Photos from the image-classification dataset "project" in the GitHub repository mazzre/project. Its 2 classes are: sour, sweet.

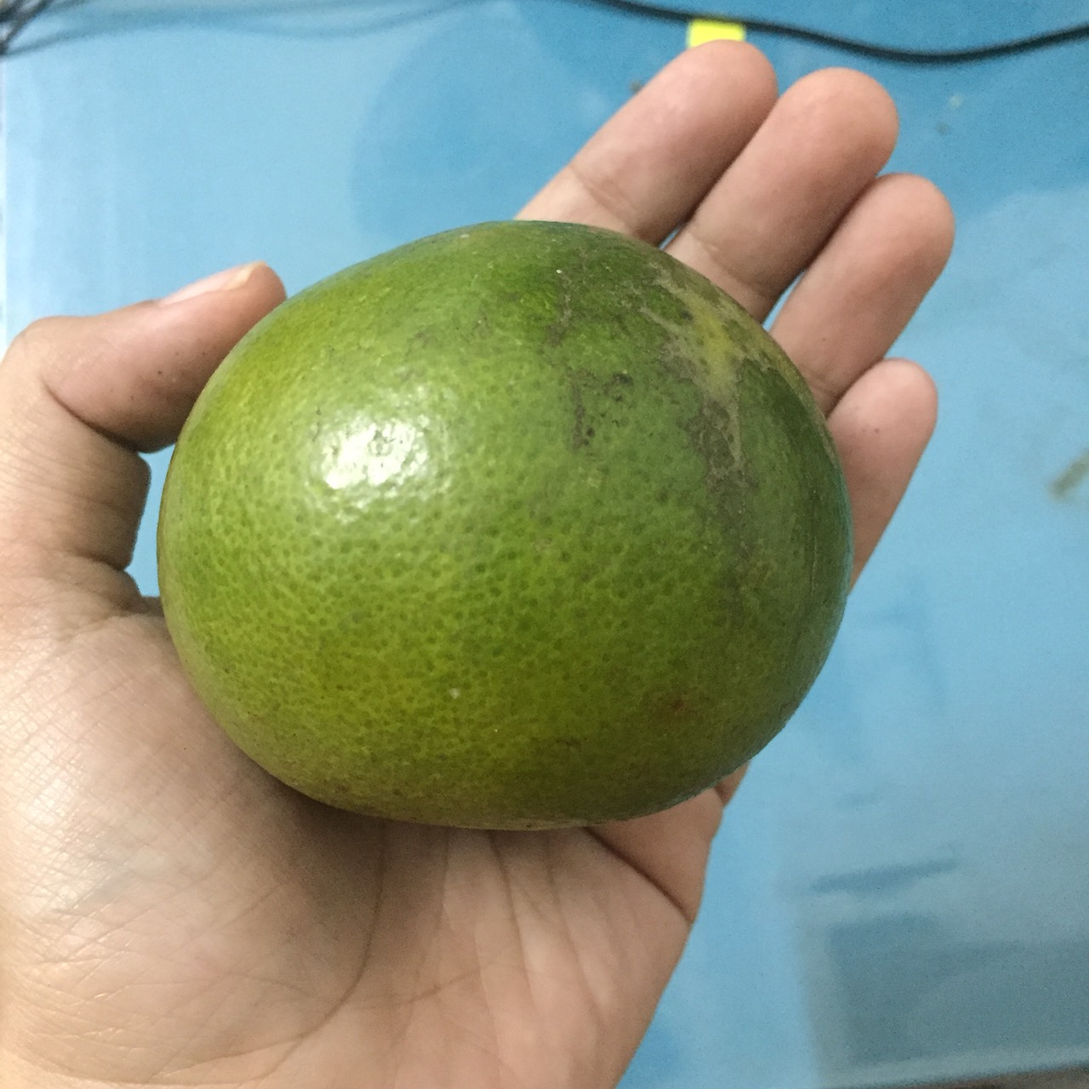
Label: sour

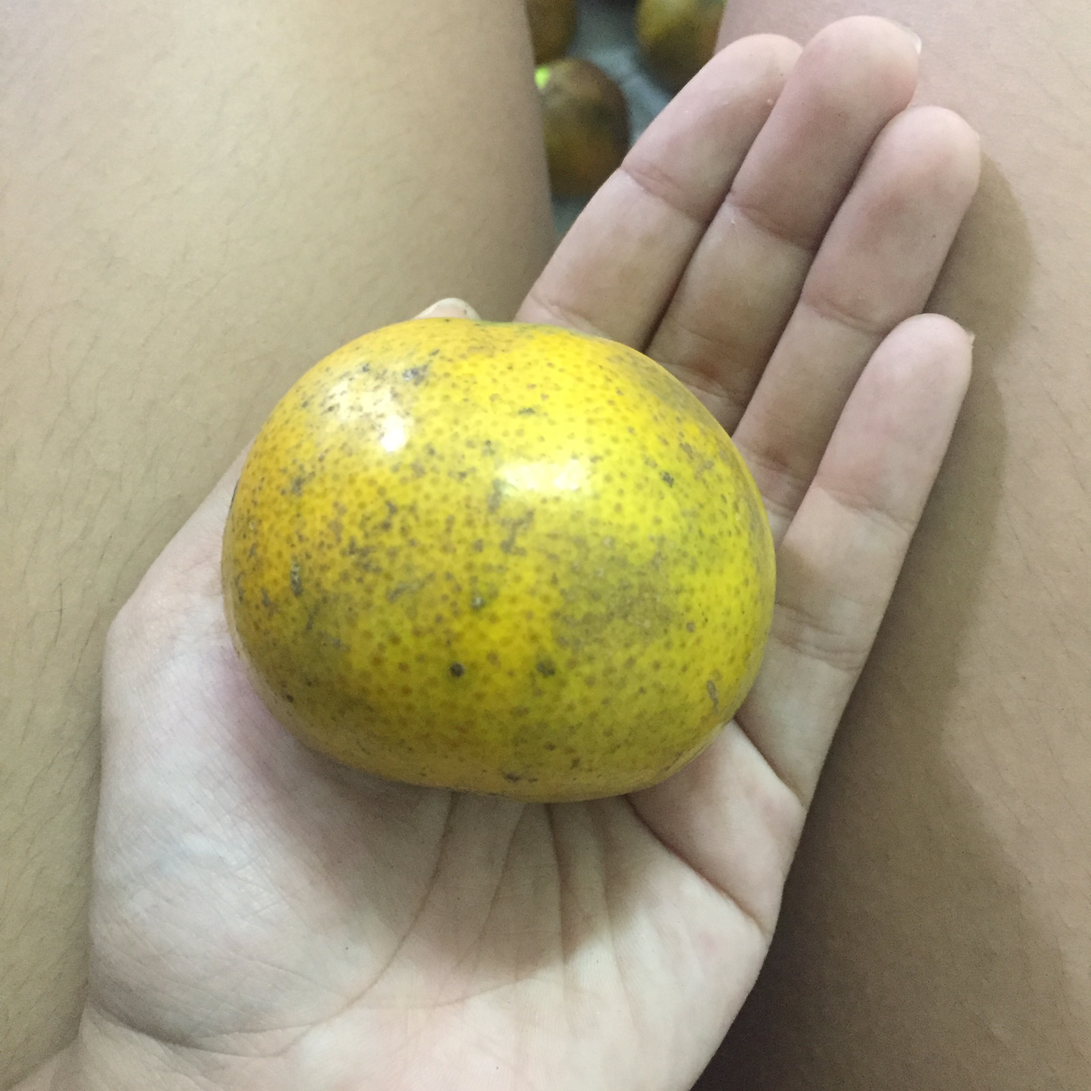
Label: sweet

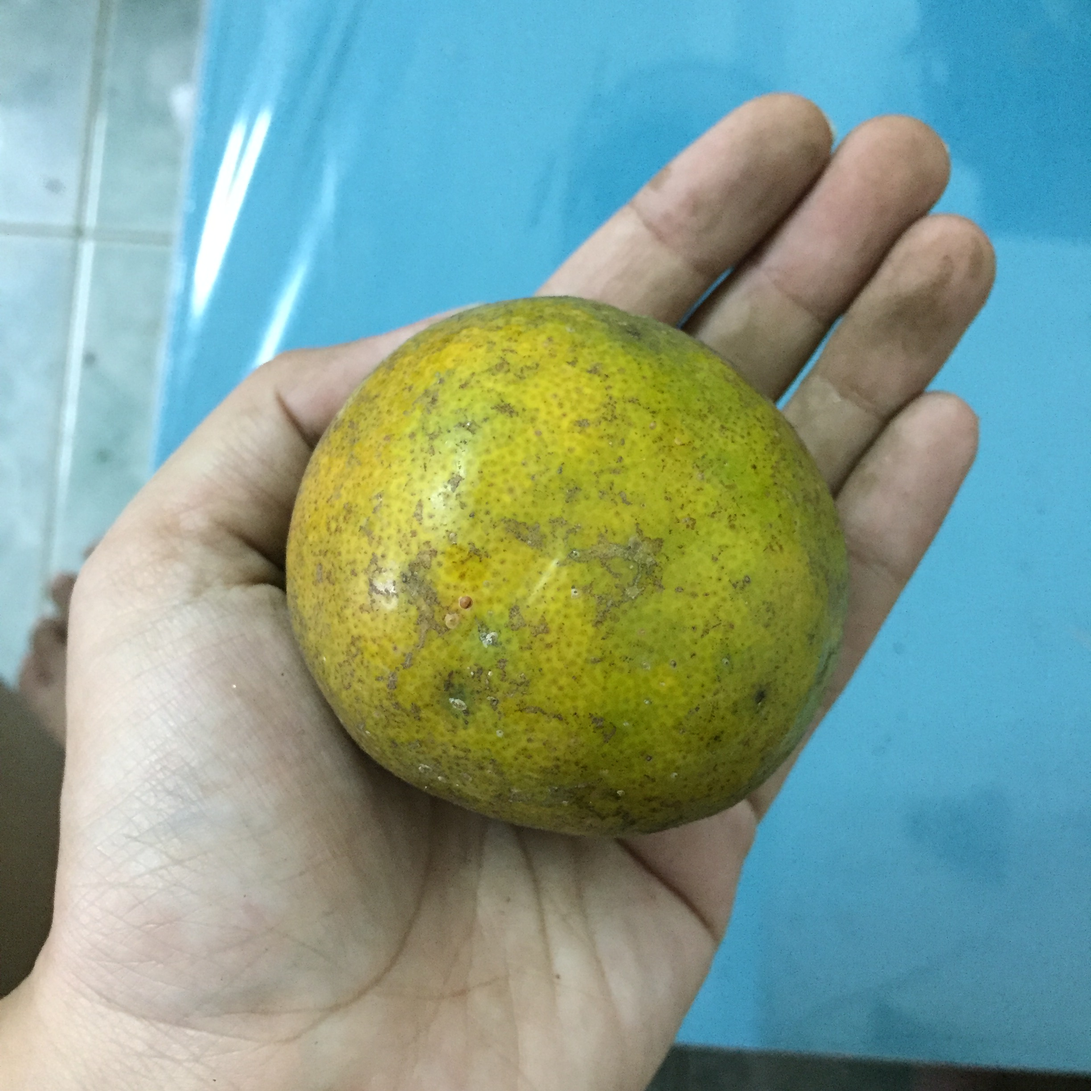
Label: sour

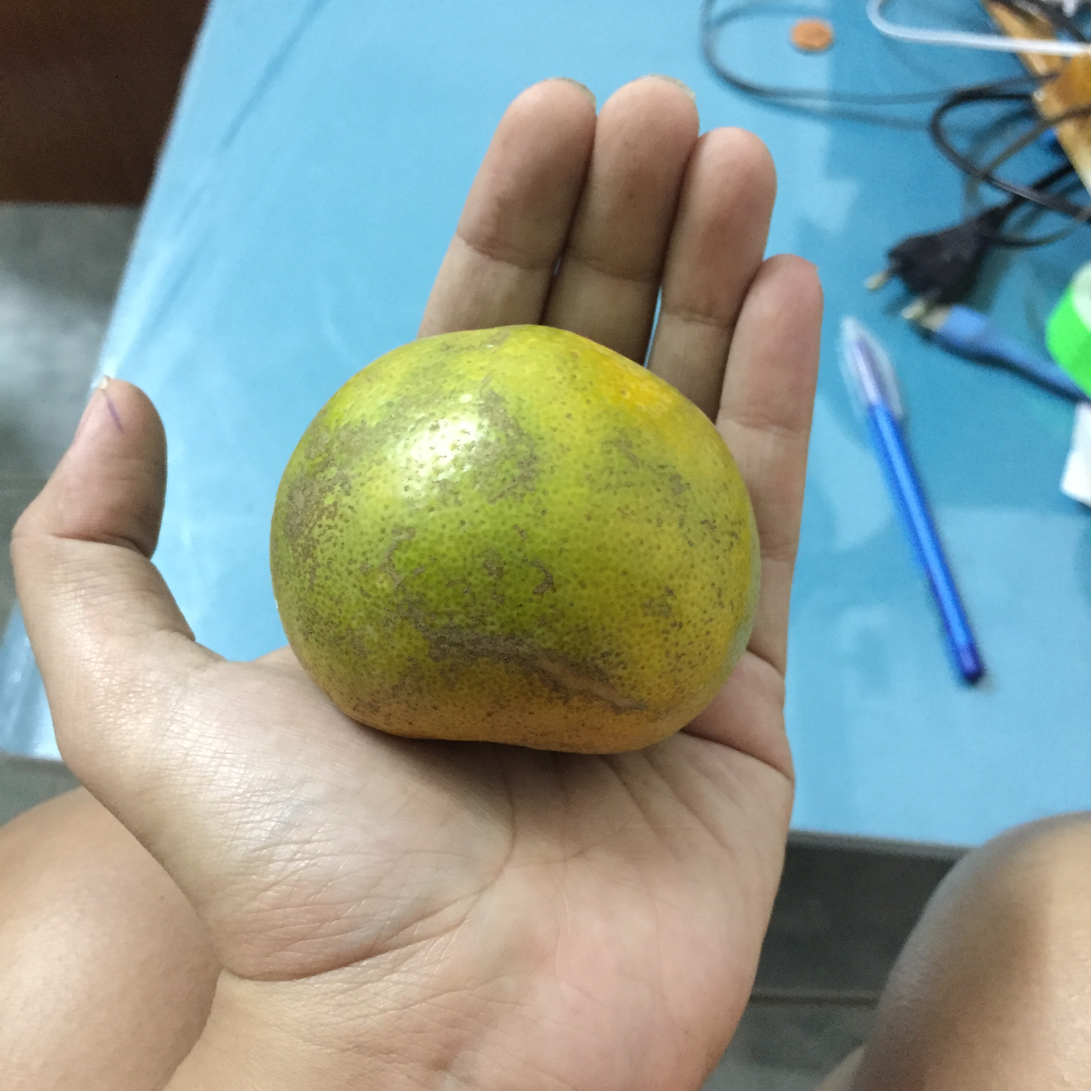
Label: sweet

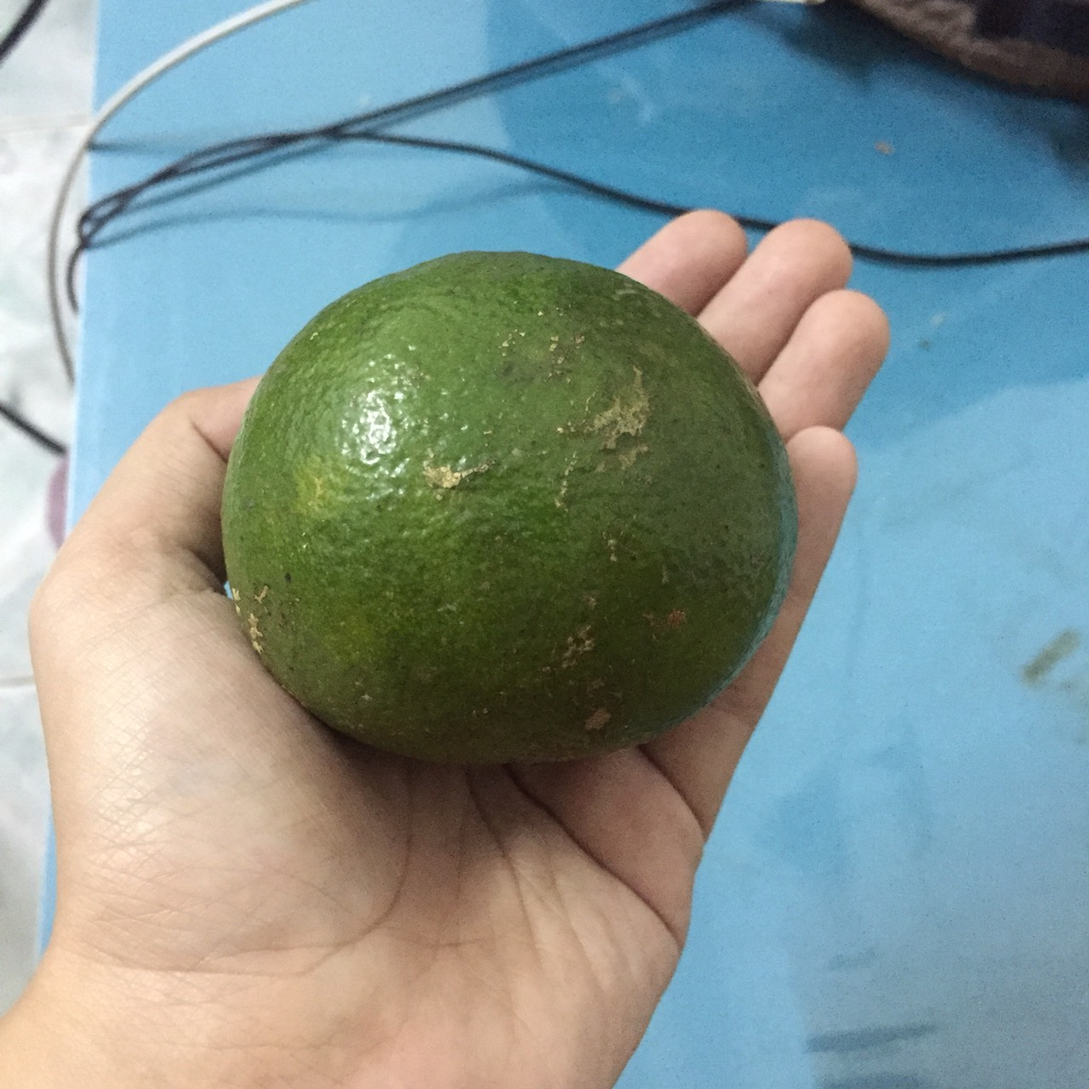
Label: sour

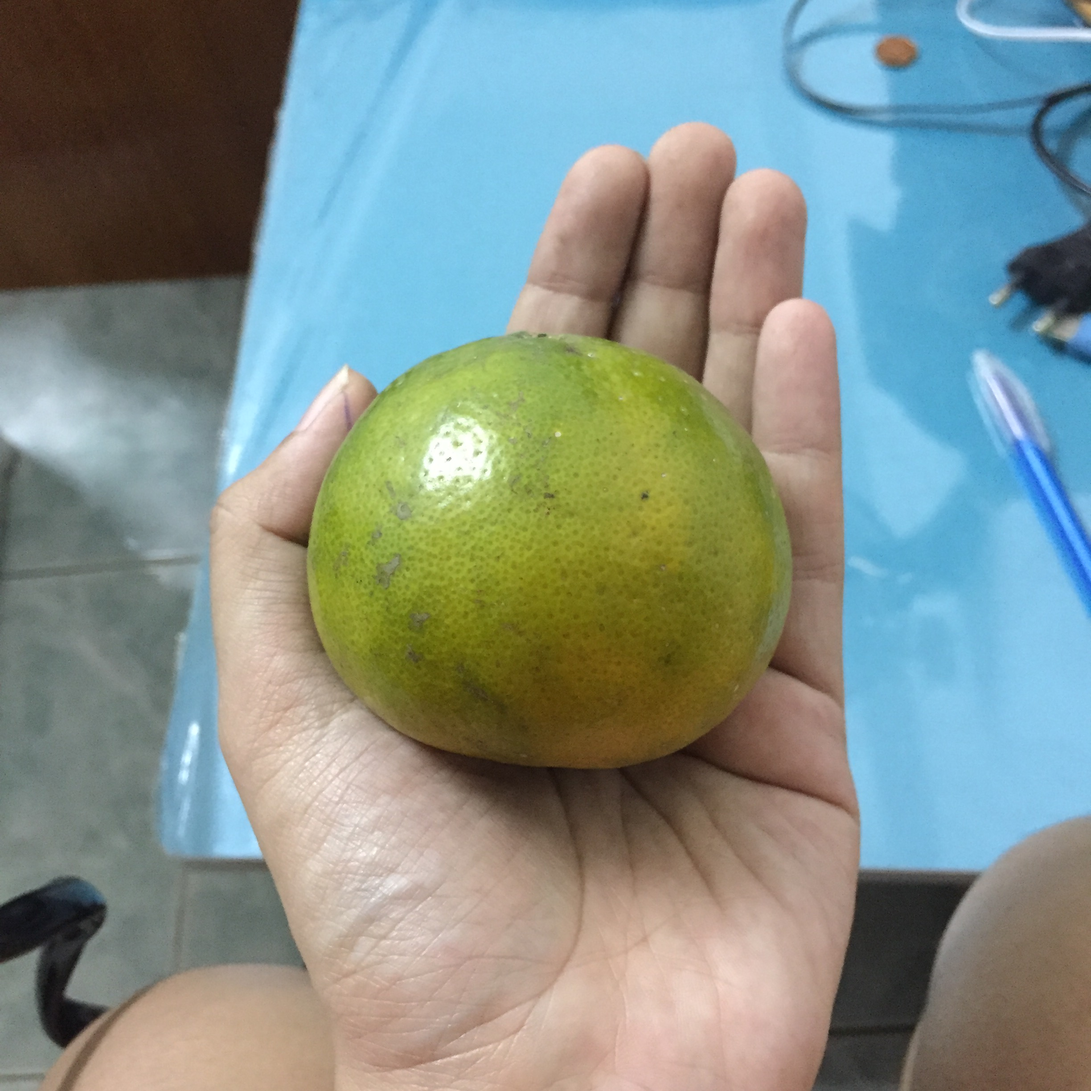
Label: sweet
